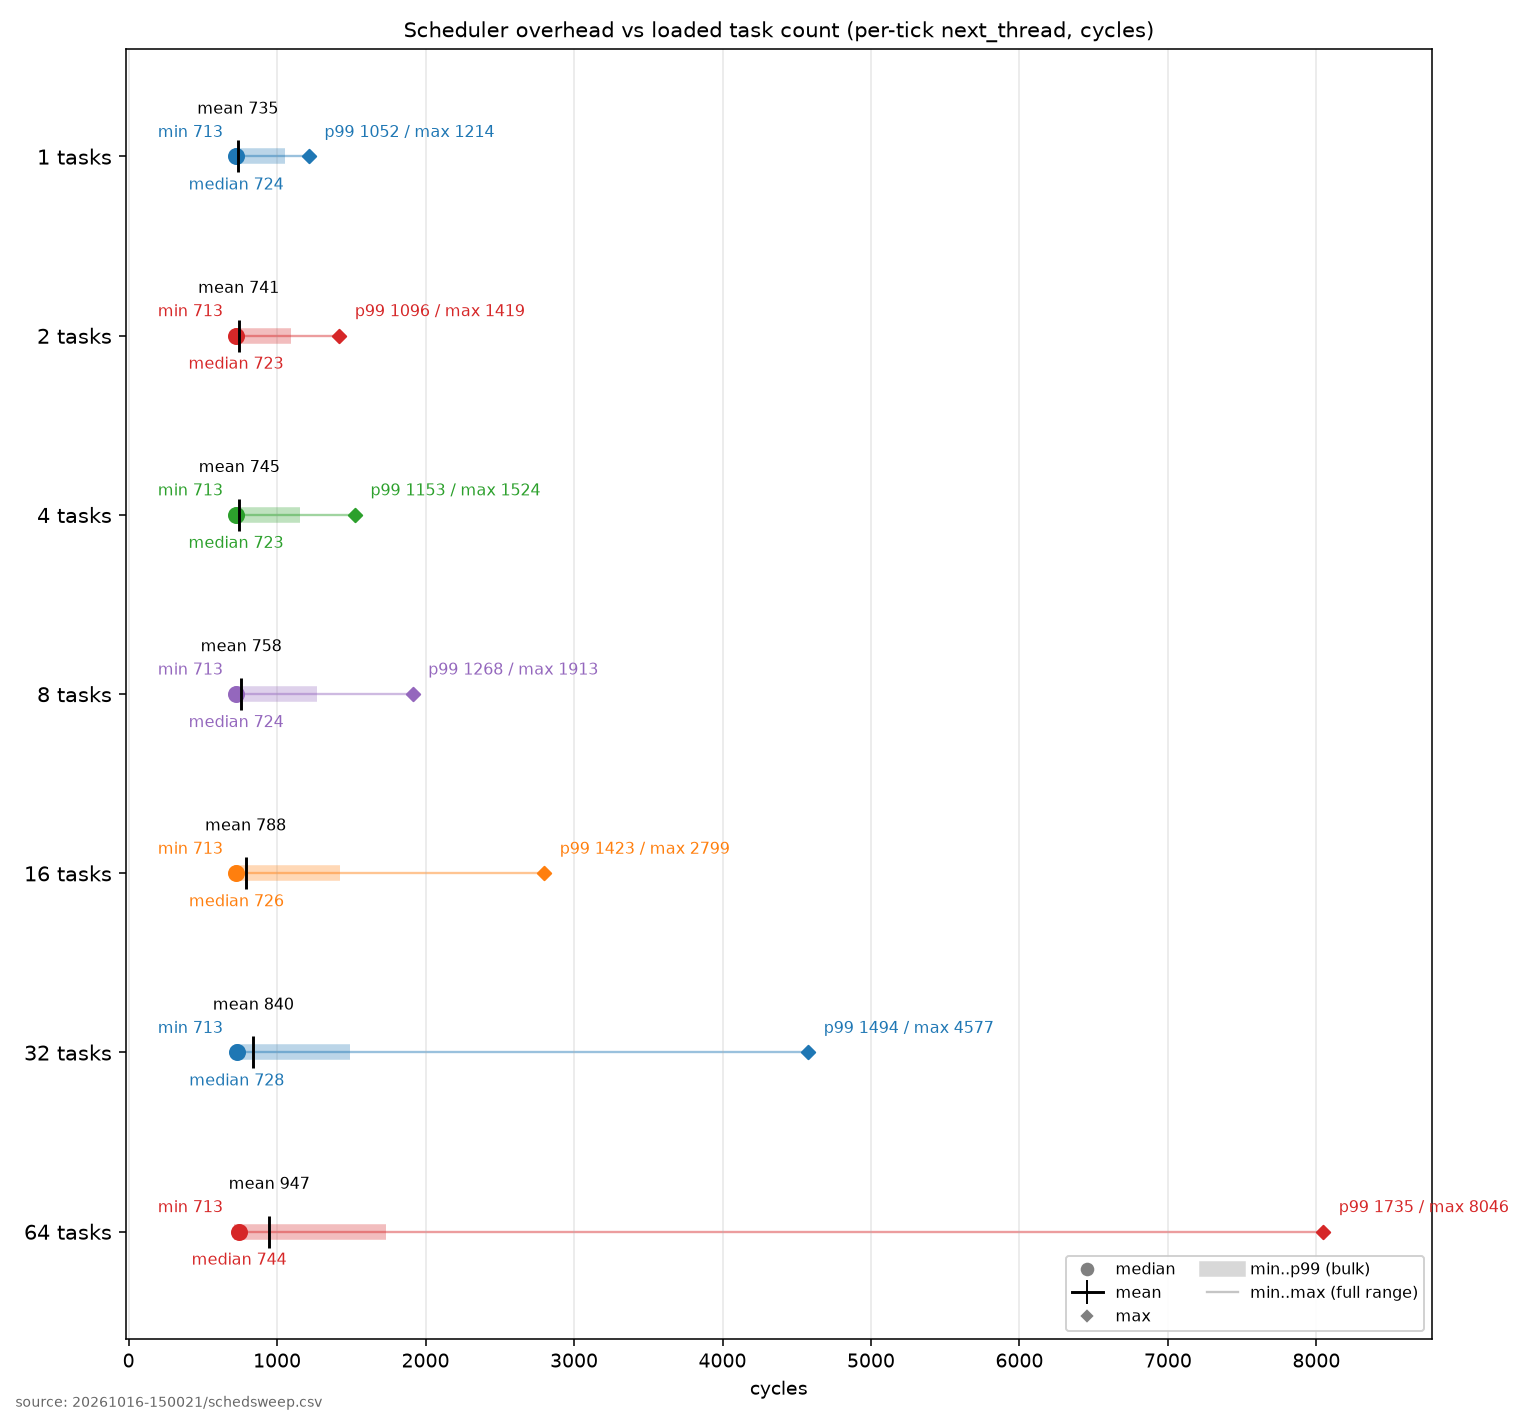

The file beside this chart, header and first rows:
distribution, count, min, mean, median, p99, max, unit
1 tasks, 512, 713, 735.1, 724, 1052, 1214, cycles
2 tasks, 512, 713, 740.9, 723, 1096, 1419, cycles
4 tasks, 512, 713, 745.1, 723, 1153, 1524, cycles
8 tasks, 512, 713, 757.9, 724, 1268, 1913, cycles
16 tasks, 512, 713, 787.6, 726, 1423, 2799, cycles
32 tasks, 512, 713, 839.9, 728, 1494, 4577, cycles
64 tasks, 512, 713, 946.7, 744, 1735, 8046, cycles
